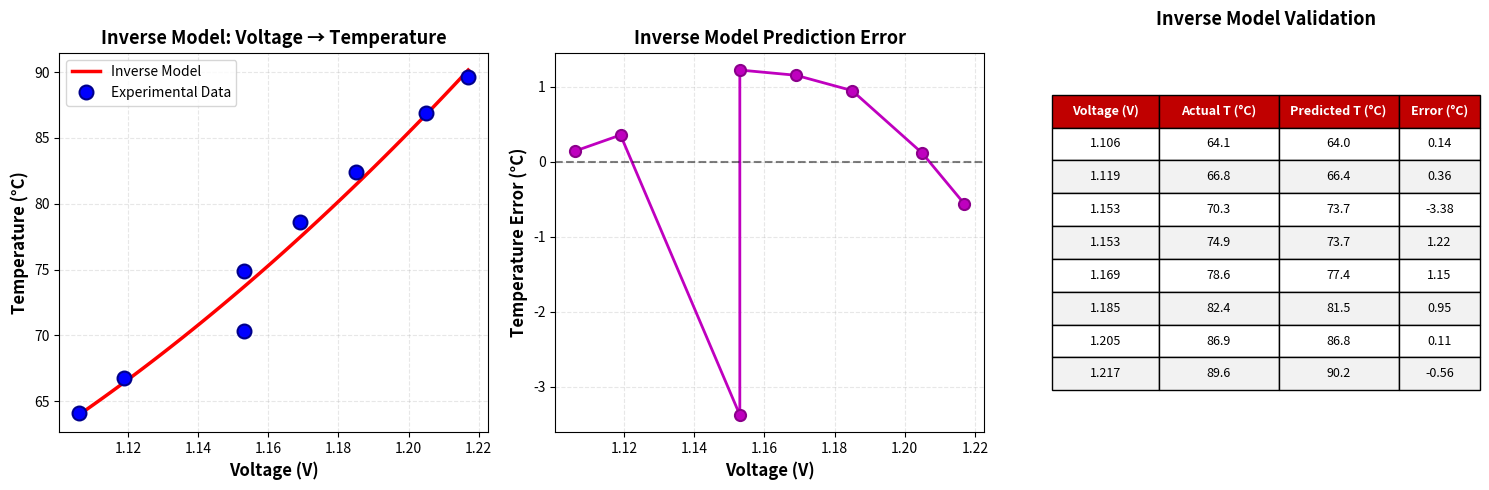

The matplotlib source for this figure:
import numpy as np
import matplotlib.pyplot as plt

# Your experimental data
temperatures = np.array([64.1, 66.8, 70.3, 74.9, 78.6, 82.4, 86.9, 89.6])
voltages = np.array([1.106, 1.119, 1.153, 1.153, 1.169, 1.185, 1.205, 1.217])

print("="*70)
print("INVERSE MODEL: VOLTAGE → TEMPERATURE")
print("="*70)

# ==================== FORWARD MODEL ====================
# First, get the forward model coefficients (V = a + b*T + c*T²)
T = temperatures.reshape(-1, 1)
V = voltages.reshape(-1, 1)

X_forward = np.hstack((np.ones((T.shape[0], 1)), T, T**2))
coef_forward = np.linalg.lstsq(X_forward, V, rcond=None)[0]
a, b, c = coef_forward[0][0], coef_forward[1][0], coef_forward[2][0]

print("\nForward Model Coefficients:")
print(f"V = a + b*T + c*T²")
print(f"a = {a:.6f}")
print(f"b = {b:.6f}")
print(f"c = {c:.10f}")

# ==================== INVERSE MODEL ====================
# Now create inverse model (T = p + q*V + r*V²)
X_inverse = np.hstack((np.ones((V.shape[0], 1)), V, V**2))
coef_inverse = np.linalg.lstsq(X_inverse, T, rcond=None)[0]
p, q, r = coef_inverse[0][0], coef_inverse[1][0], coef_inverse[2][0]

print("\n" + "="*70)
print("INVERSE MODEL COEFFICIENTS:")
print("="*70)
print(f"Model: T = p + q*V + r*V²")
print(f"\np = {p:.3f}")
print(f"q = {q:.3f}")
print(f"r = {r:.3f}")
print("\n" + "="*70)

print(f"\nScientific Notation:")
print(f"p = {p:.6e}")
print(f"q = {q:.6e}")
print(f"r = {r:.6e}")
print("="*70)

# Calculate R-squared for inverse model
predicted_temp = X_inverse @ coef_inverse
residuals_inv = T - predicted_temp
ss_res_inv = np.sum(residuals_inv**2)
ss_tot_inv = np.sum((T - np.mean(T))**2)
r_squared_inv = 1 - (ss_res_inv / ss_tot_inv)

print(f"\nInverse Model Quality:")
print(f"R² = {r_squared_inv:.10f}")
print(f"RMSE = {np.sqrt(np.mean(residuals_inv**2)):.3f} °C")
print(f"MAE = {np.mean(np.abs(residuals_inv)):.3f} °C")
print("="*70)

# ==================== ANALYTICAL SOLUTION (for linear approximation) ====================
if abs(c) < 1e-6 and abs(r) < 1:  # If quadratic terms are negligible
    print("\n" + "="*70)
    print("LINEAR APPROXIMATION (Simplified):")
    print("="*70)
    print(f"Since c ≈ 0, we can use linear approximation:")
    print(f"V ≈ {a:.6f} + {b:.6f}*T")
    print(f"\nInverse (solving for T):")
    print(f"T ≈ (V - {a:.6f}) / {b:.6f}")
    T_linear_coef = 1/b
    T_linear_intercept = -a/b
    print(f"T ≈ {T_linear_intercept:.3f} + {T_linear_coef:.3f}*V")
    print("="*70)

# ==================== VISUALIZATION ====================
fig = plt.figure(figsize=(15, 5))

# Subplot 1: Inverse relationship (V to T)
plt.subplot(1, 3, 1)
V_smooth = np.linspace(voltages.min(), voltages.max(), 100).reshape(-1, 1)
X_inv_smooth = np.hstack((np.ones((V_smooth.shape[0], 1)), V_smooth, V_smooth**2))
T_predicted_smooth = X_inv_smooth @ coef_inverse

plt.plot(V_smooth, T_predicted_smooth, 'r-', linewidth=2.5, label='Inverse Model')
plt.plot(V, T, 'bo', markersize=10, label='Experimental Data', markeredgecolor='darkblue', markeredgewidth=1.5)
plt.grid(True, alpha=0.3, linestyle='--')
plt.xlabel('Voltage (V)', fontsize=12, fontweight='bold')
plt.ylabel('Temperature (°C)', fontsize=12, fontweight='bold')
plt.title('Inverse Model: Voltage → Temperature', fontsize=13, fontweight='bold')
plt.legend(fontsize=10)

# Subplot 2: Residual errors
plt.subplot(1, 3, 2)
plt.plot(V, residuals_inv, 'mo-', linewidth=2, markersize=8, markeredgecolor='darkmagenta', markeredgewidth=1.5)
plt.axhline(y=0, color='k', linestyle='--', alpha=0.5, linewidth=1.5)
plt.grid(True, alpha=0.3, linestyle='--')
plt.xlabel('Voltage (V)', fontsize=12, fontweight='bold')
plt.ylabel('Temperature Error (°C)', fontsize=12, fontweight='bold')
plt.title('Inverse Model Prediction Error', fontsize=13, fontweight='bold')

# Subplot 3: Comparison table
plt.subplot(1, 3, 3)
plt.axis('off')
table_data = []
table_data.append(['Voltage (V)', 'Actual T (°C)', 'Predicted T (°C)', 'Error (°C)'])
for volt, temp, pred, res in zip(V, T, predicted_temp, residuals_inv):
    table_data.append([f'{volt[0]:.3f}', f'{temp[0]:.1f}', f'{pred[0]:.1f}', f'{res[0]:.2f}'])

table = plt.table(cellText=table_data, cellLoc='center', loc='center',
                  colWidths=[0.25, 0.28, 0.28, 0.19])
table.auto_set_font_size(False)
table.set_fontsize(9)
table.scale(1, 2)

# Style header row
for i in range(4):
    table[(0, i)].set_facecolor('#C00000')
    table[(0, i)].set_text_props(weight='bold', color='white')

# Alternate row colors
for i in range(1, len(table_data)):
    for j in range(4):
        if i % 2 == 0:
            table[(i, j)].set_facecolor('#F2F2F2')

plt.title('Inverse Model Validation', fontsize=13, fontweight='bold', pad=20)

plt.tight_layout()
plt.savefig('pt100_inverse_model.png', dpi=300, bbox_inches='tight')
plt.show()

# ==================== TEST THE INVERSE MODEL ====================
print("\n" + "="*70)
print("TESTING INVERSE MODEL:")
print("="*70)
print(f"{'Input Voltage (V)':<20} {'Predicted Temperature (°C)':<30}")
print("-"*70)

# Test with the experimental voltages
for volt in voltages:
    T_pred = p + q*volt + r*volt**2
    print(f"{volt:<20.3f} {T_pred:<30.2f}")

print("="*70)

# ==================== PRACTICAL USAGE FUNCTION ====================
print("\n" + "="*70)
print("PYTHON FUNCTION FOR PRACTICAL USE:")
print("="*70)
print(f"""
def voltage_to_temperature(voltage):
    '''
    Convert PT100 voltage reading to temperature
    
    Args:
        voltage: Measured voltage in Volts
    
    Returns:
        temperature: Temperature in Celsius
    '''
    p = {p:.6f}
    q = {q:.6f}
    r = {r:.6f}
    
    temperature = p + q*voltage + r*voltage**2
    return temperature

# Example usage:
measured_voltage = 1.150  # V
temperature = voltage_to_temperature(measured_voltage)
print(f"Temperature: {{temperature:.2f}}°C")
""")
print("="*70)